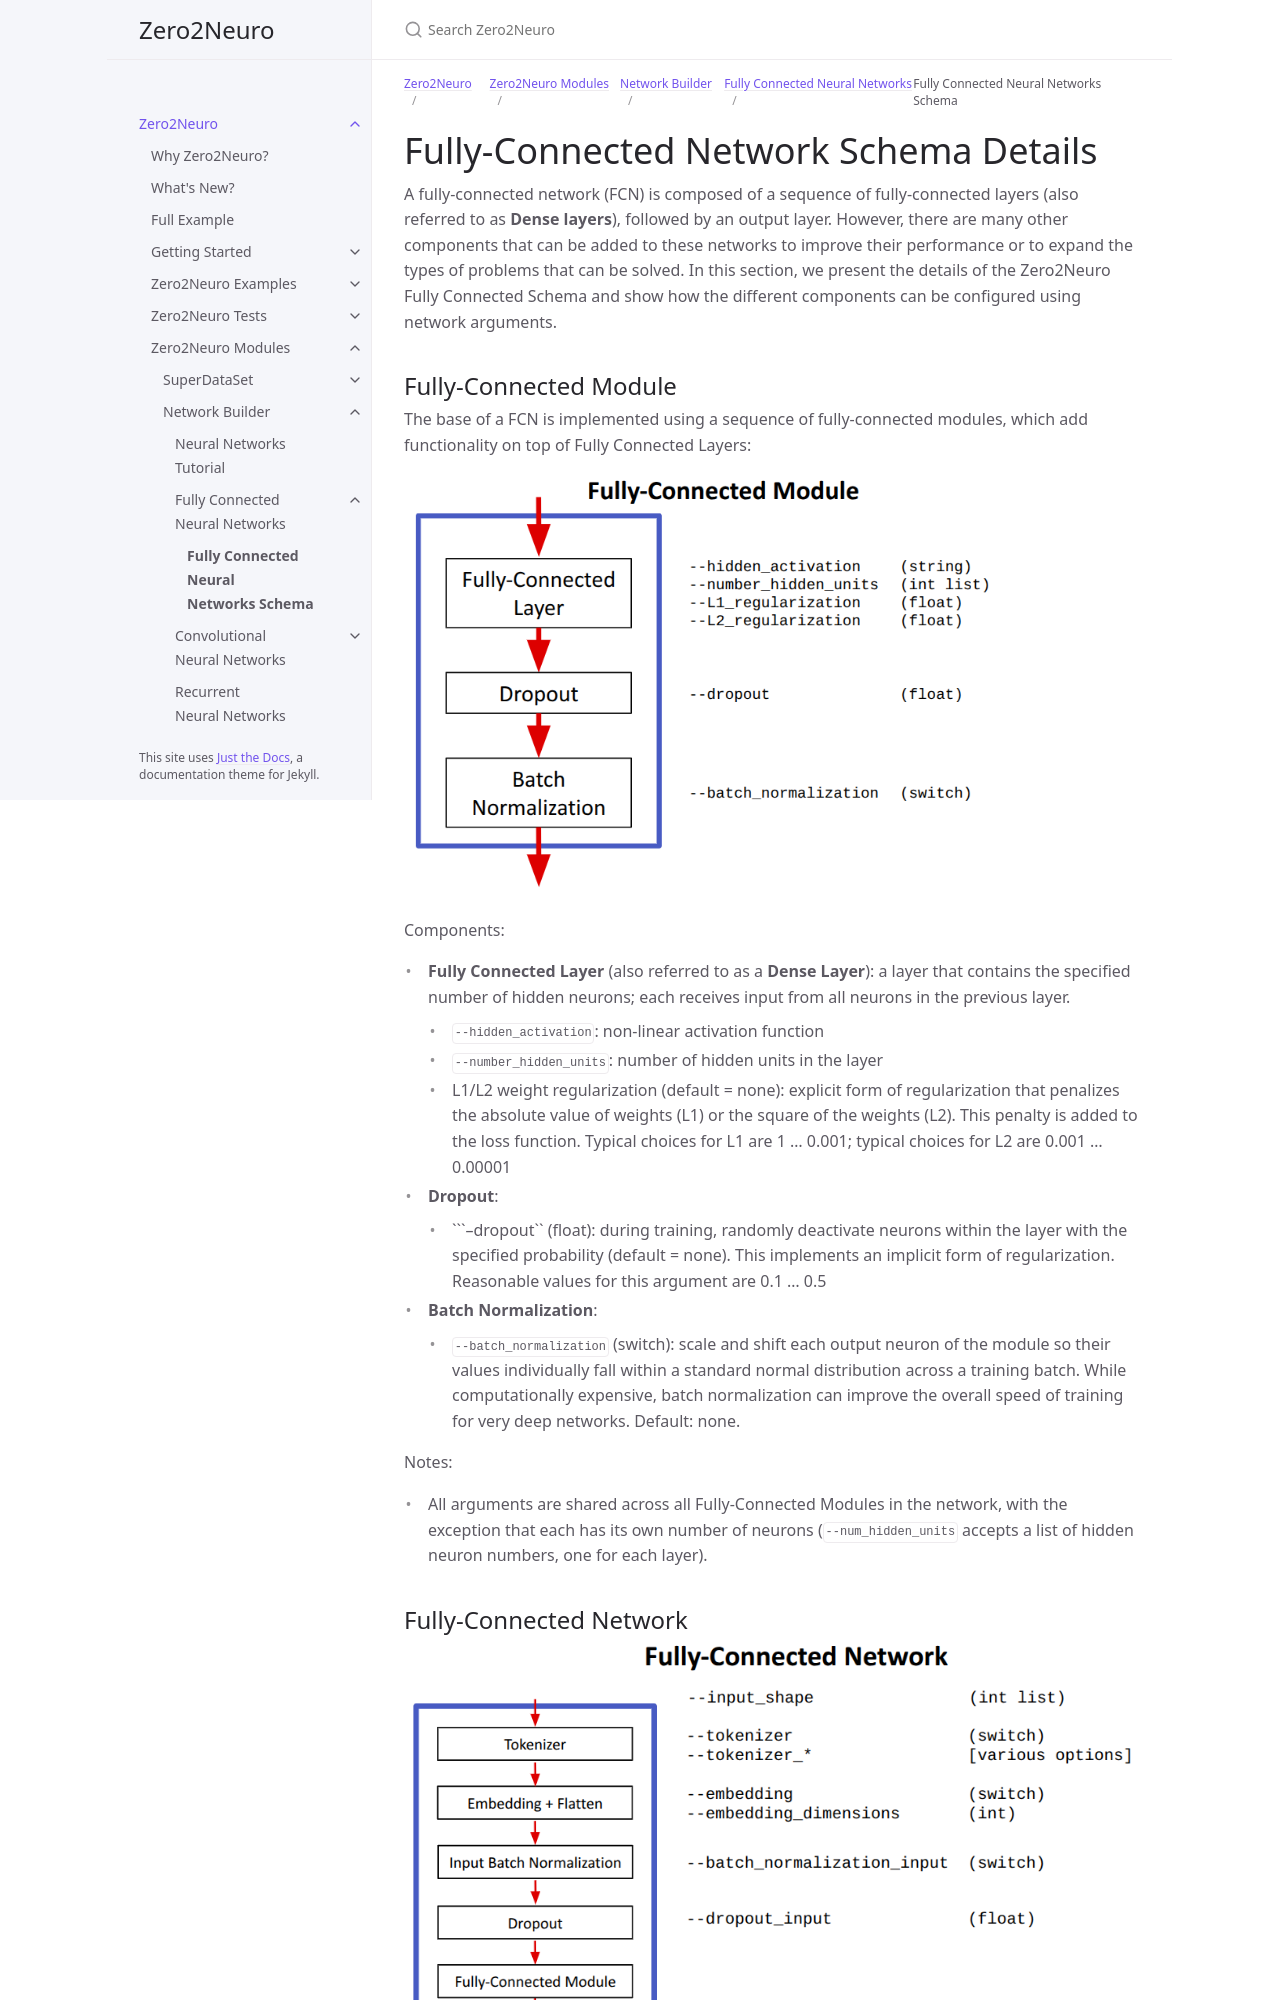

repository: Symbiotic-Computing-Laboratory/zero2neuro · page: dev/docs/modules/networkbuilder/fully_connected_details.html · generator: jekyll

---
title: Fully Connected Neural Networks Schema
nav_order: 10
parent: Fully Connected Neural Networks
has_children: false
---
# Fully-Connected Network Schema Details
A fully-connected network (FCN) is composed of a sequence of fully-connected layers (also referred to as __Dense layers__), followed by an output layer.  However, there are many other components that can be added to these networks to improve their performance or to expand the types of problems that can be solved.  In this section, we present the details of the Zero2Neuro Fully Connected Schema and show how the different components can be configured using network arguments.


## Fully-Connected Module
The base of a FCN is implemented using a sequence of fully-connected modules, which add functionality on top of Fully Connected Layers:

<img src="../../../images/neurons/fully_connected_module_details.png" width="600">

Components:
- __Fully Connected Layer__ (also referred to as a __Dense Layer__): a layer that contains the specified number of hidden neurons; each receives input from all neurons in the previous layer.
   - ```--hidden_activation```: non-linear activation function
   - ```--number_hidden_units```: number of hidden units in the layer
   - L1/L2 weight regularization (default = none): explicit form of regularization that penalizes the absolute value of weights (L1) or the square of the weights (L2).  This penalty is added to the loss function.  Typical choices for L1 are 1 ... 0.001; typical choices for L2 are 0.001 ... 0.00001
- __Dropout__: 
   - ```--dropout`` (float): during training, randomly deactivate neurons within the layer with the specified probability (default = none).  This implements an implicit form of regularization.  Reasonable values for this argument are 0.1 ... 0.5
- __Batch Normalization__: 
   - ```--batch_normalization``` (switch): scale and shift each output neuron of the module so their values individually fall within a standard normal distribution across a training batch.  While computationally expensive, batch normalization can improve the overall speed of training for very deep networks. Default: none.

Notes:
- All arguments are shared across all Fully-Connected Modules in the network, with the exception that each has its own number of neurons (```--num_hidden_units``` accepts a list of hidden neuron numbers, one for each layer).
